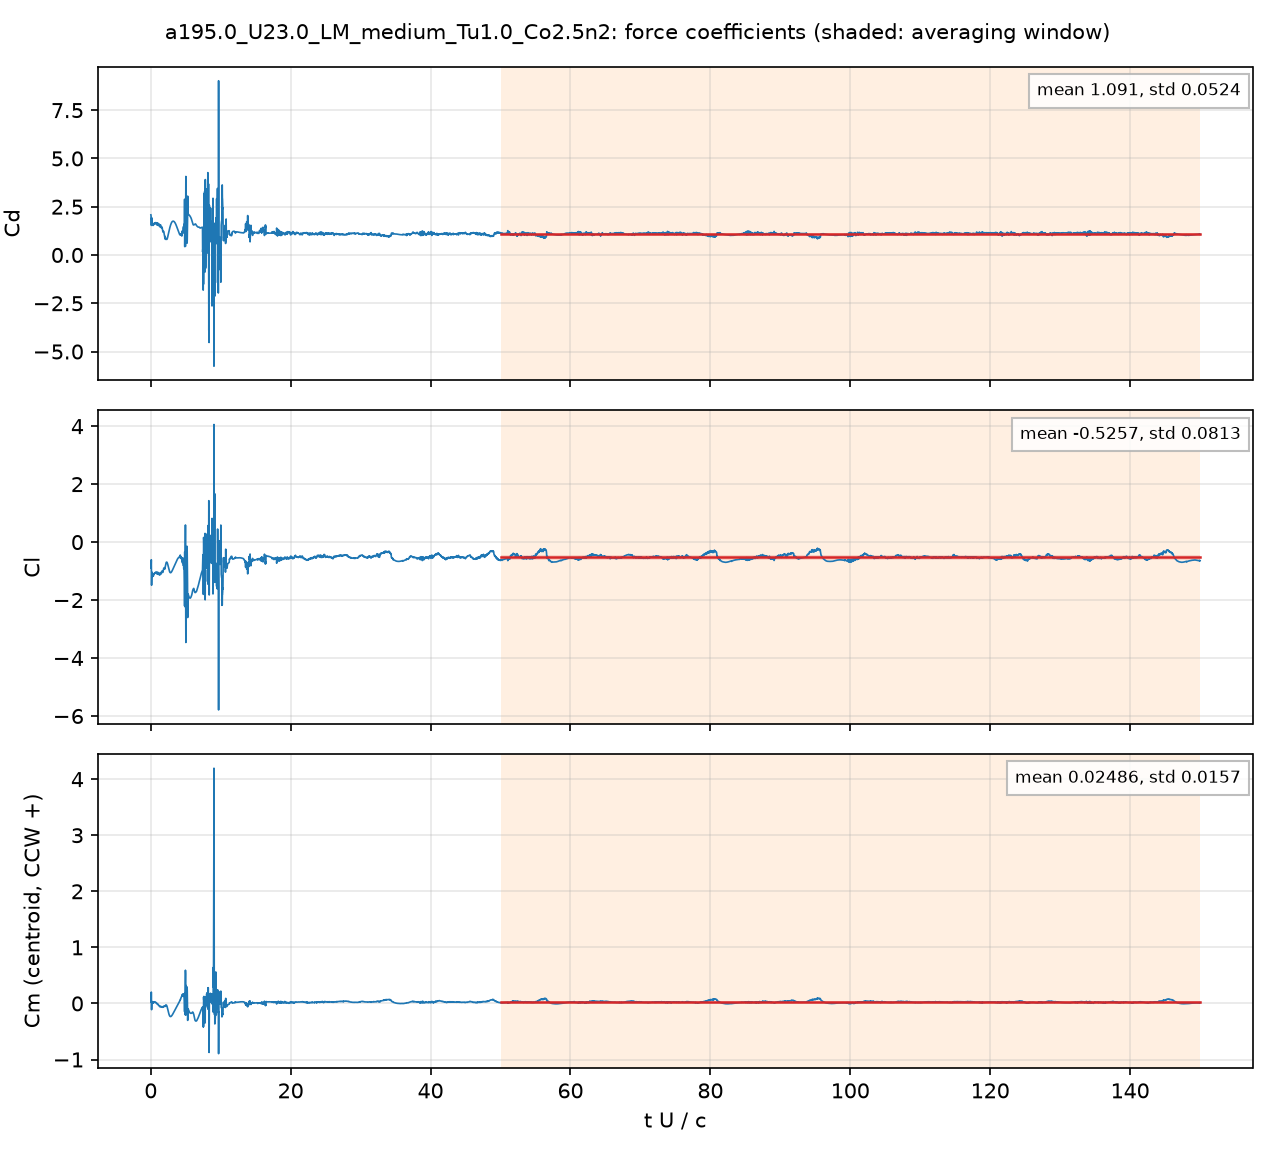

Source data for this figure (header and first rows):
# a195.0_U23.0_LM_medium_Tu1.0_Co2.5n2: …, q = 0.5 U^2, A = c dz, c = 0.048 m; Cm about the centroid, CCW +
# averaging window t U/c = 50 .. 150; de…
t_s, t_U_over_c, Cd, Cl, Cm_z_ccw, Cd_pressure, Cd_viscous
4.1525509e-05, 0.0199, 2.078, -0.7778, 0.07641, 2.016, 0.06214
0.0001253, 0.06002, 1.894, -0.7986, 0.04881, 1.85, 0.04404
0.000167, 0.08001, 1.535, -0.611, 0.2018, 1.498, 0.03688
0.0002499, 0.1197, 1.91, -1.486, -0.1116, 1.878, 0.03235
0.0002922, 0.14, 1.931, -1.161, -0.02392, 1.901, 0.02968
0.0003754, 0.1799, 1.572, -1.088, 0.03079, 1.545, 0.02755
0.0004182, 0.2004, 1.573, -1.181, 0.00585, 1.547, 0.02647
0.0005011, 0.2401, 1.582, -1.186, 0.0167, 1.558, 0.02423
0.0005434, 0.2604, 1.602, -1.19, 0.009513, 1.578, 0.02337
0.0006257, 0.2998, 1.586, -1.162, 0.01096, 1.564, 0.02203
0.0006671, 0.3196, 1.529, -1.143, 0.02386, 1.508, 0.02144
0.0007518, 0.3603, 1.588, -1.163, 0.01654, 1.568, 0.02016
0.000792, 0.3795, 1.629, -1.167, 0.009897, 1.609, 0.01964
0.0008762, 0.4199, 1.59, -1.119, 0.02195, 1.571, 0.01879
0.0009191, 0.4404, 1.57, -1.093, 0.02979, 1.552, 0.01838
0.001, 0.4794, 1.596, -1.099, 0.02359, 1.578, 0.01758
0.001044, 0.5004, 1.624, -1.102, 0.01955, 1.607, 0.01715
0.001127, 0.5399, 1.627, -1.064, 0.02956, 1.611, 0.01637
0.001169, 0.5603, 1.622, -1.06, 0.02973, 1.606, 0.01601
0.001252, 0.6001, 1.664, -1.059, 0.0236, 1.648, 0.01541
0.001294, 0.6201, 1.667, -1.064, 0.02037, 1.652, 0.01516
0.001378, 0.6604, 1.63, -1.06, 0.02072, 1.615, 0.01464
0.001418, 0.6794, 1.639, -1.048, 0.02151, 1.625, 0.0144
0.001502, 0.7199, 1.679, -1.038, 0.01917, 1.665, 0.01407
0.001545, 0.7403, 1.648, -1.06, 0.01302, 1.634, 0.01386
0.001629, 0.7806, 1.601, -1.073, 0.007649, 1.588, 0.01336
0.00167, 0.8, 1.62, -1.058, 0.008905, 1.606, 0.01317
0.001753, 0.8398, 1.665, -1.036, 0.009572, 1.652, 0.013
0.001795, 0.8602, 1.641, -1.052, 0.004941, 1.628, 0.01288
0.001878, 0.8998, 1.555, -1.102, -0.009429, 1.543, 0.0124
0.001919, 0.9194, 1.543, -1.107, -0.01299, 1.531, 0.01217
0.002003, 0.9595, 1.603, -1.069, -0.01014, 1.591, 0.01192
0.002044, 0.9796, 1.644, -1.048, -0.007228, 1.633, 0.0119
0.002128, 1.02, 1.641, -1.048, -0.009969, 1.629, 0.0119
0.00217, 1.04, 1.601, -1.071, -0.0165, 1.59, 0.01179
0.002254, 1.08, 1.532, -1.112, -0.03032, 1.52, 0.01144
0.002295, 1.1, 1.526, -1.114, -0.03374, 1.515, 0.01131
0.002379, 1.14, 1.572, -1.088, -0.03393, 1.561, 0.01122
0.00242, 1.159, 1.597, -1.076, -0.03322, 1.586, 0.01127
0.002503, 1.199, 1.596, -1.08, -0.03757, 1.585, 0.01138
0.002545, 1.219, 1.561, -1.099, -0.04336, 1.55, 0.01131
0.00263, 1.26, 1.482, -1.136, -0.05521, 1.471, 0.01105
0.002672, 1.28, 1.461, -1.141, -0.05837, 1.45, 0.01094
0.002755, 1.32, 1.486, -1.112, -0.05665, 1.476, 0.01087
0.002797, 1.34, 1.515, -1.089, -0.05363, 1.504, 0.01092
0.002881, 1.381, 1.565, -1.052, -0.0484, 1.554, 0.01114
0.002922, 1.4, 1.564, -1.049, -0.04871, 1.552, 0.01126
0.003004, 1.44, 1.501, -1.072, -0.05632, 1.489, 0.01129
0.003047, 1.46, 1.457, -1.087, -0.06166, 1.446, 0.01122
0.003129, 1.499, 1.409, -1.095, -0.06753, 1.398, 0.01111
0.003171, 1.519, 1.404, -1.085, -0.06741, 1.393, 0.0111
0.003256, 1.56, 1.432, -1.041, -0.06222, 1.42, 0.01116
0.003298, 1.58, 1.445, -1.018, -0.05856, 1.434, 0.01125
0.003382, 1.621, 1.43, -0.9974, -0.05593, 1.418, 0.01144
0.003422, 1.64, 1.391, -1.003, -0.05778, 1.379, 0.01146
0.003504, 1.679, 1.287, -1.029, -0.06564, 1.275, 0.01136
0.003549, 1.701, 1.237, -1.038, -0.06892, 1.226, 0.01128
0.003633, 1.741, 1.194, -1.044, -0.06203, 1.182, 0.01162
... 4,942 more rows
